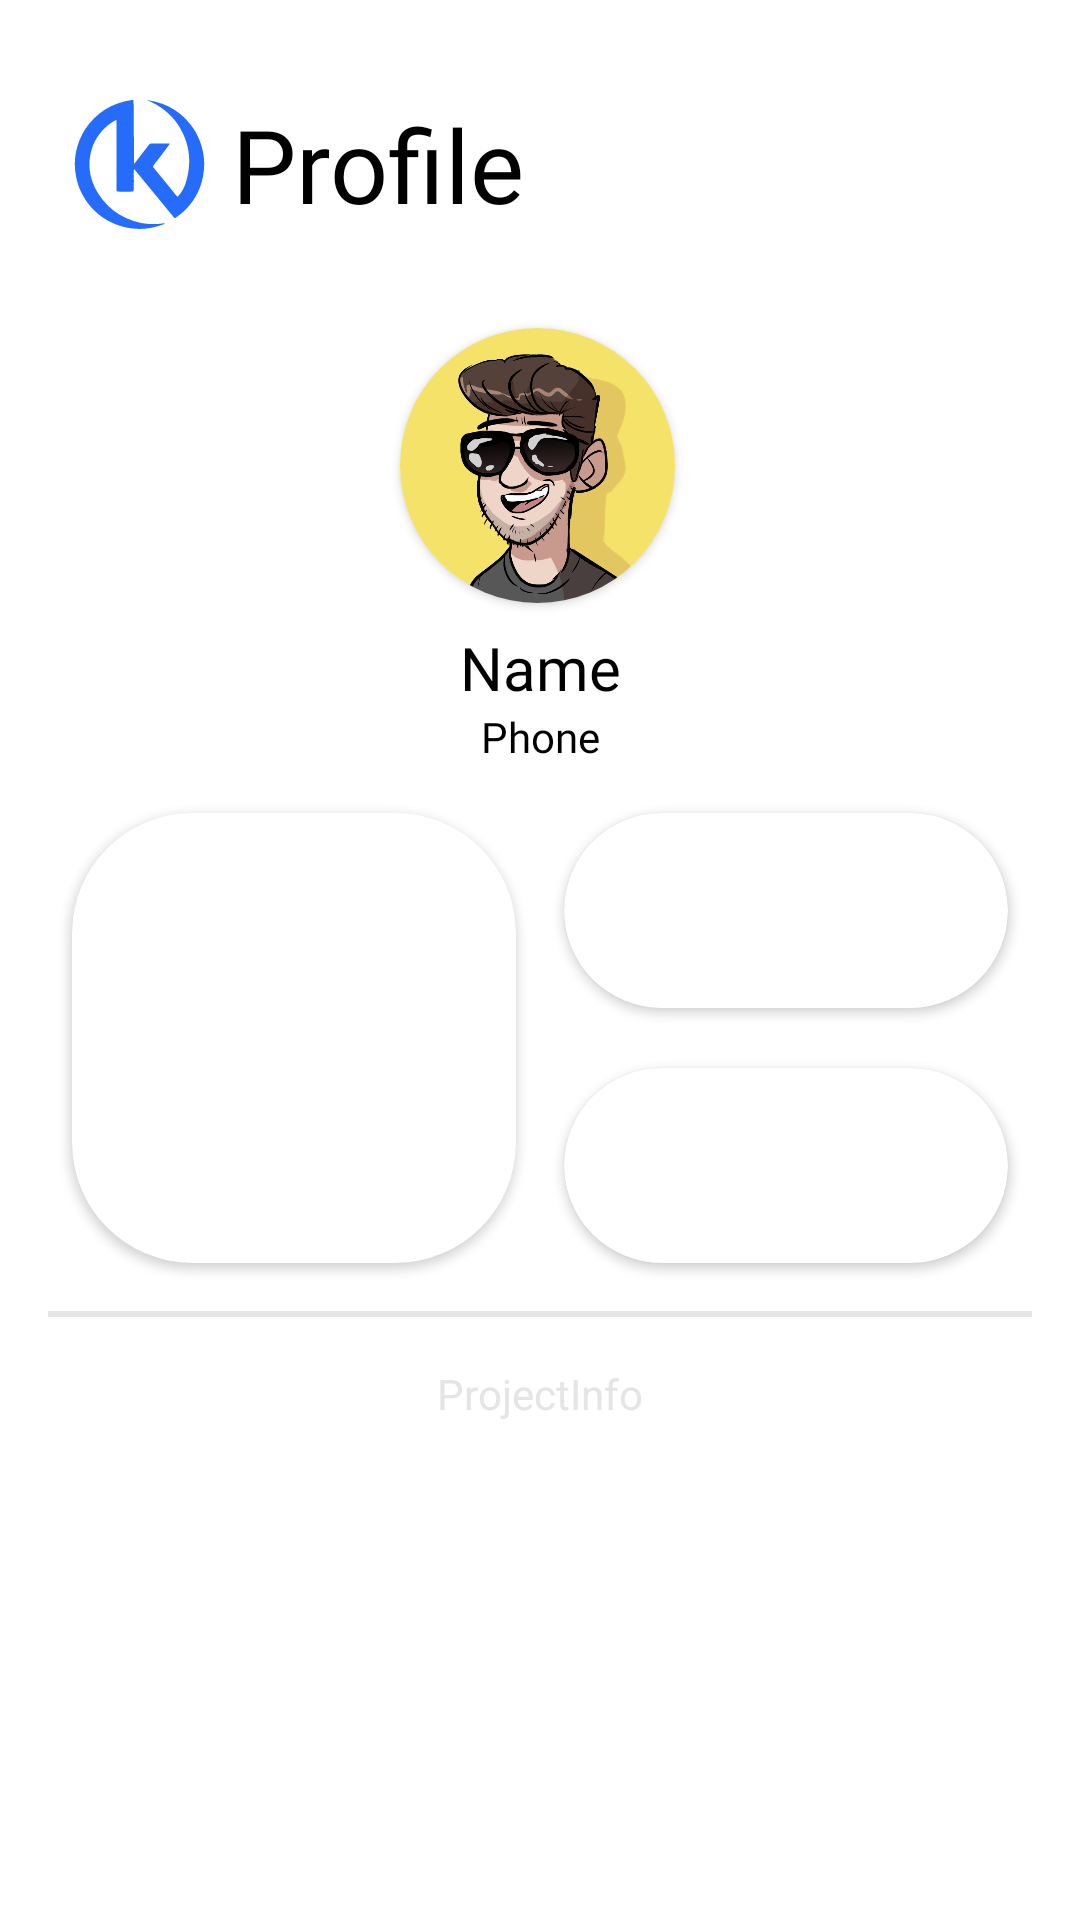

Write the Android layout XML for this screen, with the resource values it uses.
<!-- AndroidManifest.xml: application theme Theme.OpenRoom -->
<!-- res/layout/profile_fragment.xml -->
<?xml version="1.0" encoding="utf-8"?>
<androidx.constraintlayout.widget.ConstraintLayout xmlns:android="http://schemas.android.com/apk/res/android"
    xmlns:app="http://schemas.android.com/apk/res-auto"
    xmlns:tools="http://schemas.android.com/tools"
    android:layout_width="match_parent"
    android:layout_height="match_parent"
    android:background="#FFFFFF">

    <androidx.cardview.widget.CardView
        android:id="@+id/cardView"
        android:layout_width="0dp"
        android:layout_height="65dp"
        android:layout_marginStart="8dp"
        android:layout_marginEnd="24dp"
        android:backgroundTint="#FFFFFF"
        android:elevation="5dp"
        app:cardCornerRadius="40dp"
        app:layout_constraintBottom_toBottomOf="@+id/cardView2"
        app:layout_constraintEnd_toEndOf="parent"
        app:layout_constraintStart_toStartOf="@+id/guidelineCenter" />

    <View
        android:id="@+id/viewLine"
        android:layout_width="match_parent"
        android:layout_height="2dp"
        android:layout_marginStart="16dp"
        android:layout_marginTop="16dp"
        android:layout_marginEnd="16dp"
        android:background="#e5e5e5"
        app:layout_constraintEnd_toEndOf="parent"
        app:layout_constraintHorizontal_bias="0.0"
        app:layout_constraintStart_toStartOf="parent"
        app:layout_constraintTop_toBottomOf="@+id/cardView2" />

    <TextView
        android:id="@+id/textViewProfile"
        android:layout_width="wrap_content"
        android:layout_height="wrap_content"
        android:layout_marginStart="8dp"
        android:theme="@style/TextHeader"
        android:layout_marginTop="32dp"
        android:text="@string/profile"
        app:layout_constraintStart_toEndOf="@+id/imageViewLogo"
        app:layout_constraintTop_toTopOf="parent" />

    <TextView
        android:id="@+id/textViewSurName"
        android:layout_width="wrap_content"
        android:layout_height="wrap_content"
        android:layout_marginTop="8dp"
        android:fontFamily="@font/roboto_medium"
        android:text="Name"
        android:textColor="#000000"
        android:textSize="20sp"
        app:layout_constraintEnd_toEndOf="parent"
        app:layout_constraintStart_toStartOf="parent"
        app:layout_constraintTop_toBottomOf="@+id/cardViewProfilePhoto"
        tools:fontFamily="@font/roboto_regular" />

    <androidx.cardview.widget.CardView
        android:id="@+id/cardViewProfilePhoto"
        android:layout_width="0dp"
        android:layout_height="0dp"
        android:layout_marginTop="32dp"
        app:cardCornerRadius="100dp"
        app:layout_constraintDimensionRatio="1"
        app:layout_constraintEnd_toStartOf="@+id/guidelinePhotoEnd"
        app:layout_constraintStart_toStartOf="@+id/guidelinePhotoStart"
        app:layout_constraintTop_toBottomOf="@+id/textViewProfile">

        <ImageView
            android:id="@+id/imageViewProfilePhoto"
            android:layout_width="wrap_content"
            android:layout_height="wrap_content"
            app:srcCompat="@drawable/profile_photo" />
    </androidx.cardview.widget.CardView>

    <TextView
        android:id="@+id/textViewPhone"
        android:layout_width="wrap_content"
        android:layout_height="wrap_content"
        android:fontFamily="@font/roboto_medium"
        android:text="Phone"
        android:textColor="#000000"
        app:layout_constraintEnd_toEndOf="parent"
        app:layout_constraintStart_toStartOf="parent"
        app:layout_constraintTop_toBottomOf="@+id/textViewSurName" />

    <ImageView
        android:id="@+id/imageViewLogo"
        android:layout_width="0dp"
        android:layout_height="0dp"
        android:layout_marginStart="24dp"
        app:layout_constraintBottom_toBottomOf="@+id/textViewProfile"
        app:layout_constraintDimensionRatio="1"
        app:layout_constraintStart_toStartOf="parent"
        app:layout_constraintTop_toTopOf="@+id/textViewProfile"
        app:srcCompat="@drawable/ic_logo_coworking_blue" />

    <androidx.recyclerview.widget.RecyclerView
        android:id="@+id/recyclerViewProfile"
        android:layout_width="match_parent"
        android:layout_height="wrap_content"
        android:overScrollMode="never"
        android:layout_marginStart="16dp"
        android:layout_marginTop="8dp"
        android:layout_marginEnd="16dp"
        app:layout_constraintEnd_toEndOf="parent"
        app:layout_constraintStart_toStartOf="parent"
        app:layout_constraintTop_toBottomOf="@+id/viewLine" />

    <TextView
        android:id="@+id/textViewProjectInfo"
        android:layout_width="wrap_content"
        android:layout_height="wrap_content"
        android:layout_marginTop="8dp"
        android:text="ProjectInfo"
        android:textColor="#e5e5e5"
        app:layout_constraintEnd_toEndOf="parent"
        app:layout_constraintStart_toStartOf="parent"
        app:layout_constraintTop_toBottomOf="@+id/recyclerViewProfile" />

    <androidx.cardview.widget.CardView
        android:id="@+id/cardView2"
        android:layout_width="0dp"
        android:layout_height="150dp"
        android:layout_marginStart="24dp"
        android:layout_marginTop="16dp"
        android:layout_marginEnd="8dp"
        android:backgroundTint="#FFFFFF"
        android:elevation="5dp"
        app:cardCornerRadius="40dp"
        app:layout_constraintEnd_toStartOf="@+id/guidelineCenter"
        app:layout_constraintStart_toStartOf="parent"
        app:layout_constraintTop_toBottomOf="@+id/textViewPhone">

    </androidx.cardview.widget.CardView>

    <androidx.cardview.widget.CardView
        android:id="@+id/cardView1"
        android:layout_width="0dp"
        android:layout_height="65dp"
        android:layout_marginStart="8dp"
        android:layout_marginEnd="24dp"
        android:backgroundTint="#FFFFFF"
        android:elevation="5dp"
        app:cardCornerRadius="40dp"
        app:layout_constraintEnd_toEndOf="parent"
        app:layout_constraintStart_toStartOf="@+id/guidelineCenter"
        app:layout_constraintTop_toTopOf="@+id/cardView2" />

    <androidx.constraintlayout.widget.Guideline
        android:id="@+id/guidelineCenter"
        android:layout_width="wrap_content"
        android:layout_height="wrap_content"
        android:orientation="vertical"
        app:layout_constraintGuide_percent="0.5" />

    <androidx.constraintlayout.widget.Guideline
        android:id="@+id/guidelinePhotoStart"
        android:layout_width="wrap_content"
        android:layout_height="wrap_content"
        android:orientation="vertical"
        app:layout_constraintGuide_percent="0.37" />

    <androidx.constraintlayout.widget.Guideline
        android:id="@+id/guidelinePhotoEnd"
        android:layout_width="wrap_content"
        android:layout_height="wrap_content"
        android:orientation="vertical"
        app:layout_constraintGuide_percent="0.625" />

</androidx.constraintlayout.widget.ConstraintLayout>
<!-- resources referenced by this layout -->
<resources>
  <!-- drawable ic_logo_coworking_blue (drawable) -->
  <vector xmlns:android="http://schemas.android.com/apk/res/android"
      android:width="200dp"
      android:height="200dp"
      android:viewportWidth="700"
      android:viewportHeight="700">
    <path
        android:pathData="M390.5,23.5C390.5,22.83 390.5,22.17 390.5,21.5C495.72,37.17 576.56,89.83 633,179.5C686.36,273.23 694.7,370.9 658,472.5C631.75,537.7 589.42,589.7 531,628.5C529.18,627.67 527.35,626.84 525.5,626C457.83,543.67 390.17,461.33 322.5,379C320.08,378.01 318.41,378.68 317.5,381C318.16,398.64 318.49,416.3 318.5,434C318.64,452.55 318.14,471.05 317,489.5C316.1,490.7 314.93,491.54 313.5,492C286.83,492.67 260.17,492.67 233.5,492C231.18,490.89 229.68,489.06 229,486.5C228.59,365.5 228.76,244.5 229.5,123.5C225.9,123.8 222.56,124.96 219.5,127C169.28,156.56 132.44,198.06 109,251.5C80.69,325.63 83.35,398.63 117,470.5C167.88,569.67 248.04,630.84 357.5,654C397.36,661.07 437.19,661.24 477,654.5C476.74,657.12 475.24,658.95 472.5,660C374.63,697.27 279.3,691.6 186.5,643C117.14,603.31 67.31,546.48 37,472.5C-0.65,368.07 9.01,268.4 66,173.5C123.81,85.98 204.97,34.98 309.5,20.5C312.97,20.15 315.47,21.48 317,24.5C318.49,132.12 318.99,239.79 318.5,347.5C320.9,347.61 322.74,346.61 324,344.5C348.71,312.24 373.55,280.08 398.5,248C400.72,246.73 403.05,245.73 405.5,245C437.17,244.33 468.83,244.33 500.5,245C501.52,245.52 502.18,246.35 502.5,247.5C475.66,284.85 447.83,321.52 419,357.5C417.54,360.37 417.21,363.37 418,366.5C458.05,414.88 497.71,463.54 537,512.5C539,515.89 541.84,517.39 545.5,517C566.64,493.57 581.14,466.4 589,435.5C618.16,330.96 602.83,233.63 543,143.5C503.82,88.81 452.99,48.81 390.5,23.5Z"
        android:strokeAlpha="0.994"
        android:fillColor="#246bfd"
        android:fillAlpha="0.994"/>
    <path
        android:pathData="M390.5,21.5C390.5,22.17 390.5,22.83 390.5,23.5C388.08,22.97 385.74,22.14 383.5,21C385.93,20.3 388.26,20.46 390.5,21.5Z"
        android:strokeAlpha="0.353"
        android:fillColor="#a29dbe"
        android:fillAlpha="0.353"/>
  </vector>
  <!-- drawable profile_photo: jpg bitmap (drawable, 93029 bytes) -->
  <string name="profile">Profile</string>
  <style name="TextHeader" parent="Widget.MaterialComponents.TextInputLayout.OutlinedBox">
          <item name="android:textColor">@color/black</item>
          <item name="fontFamily">@font/roboto_medium</item>
          <item name="android:textSize">34sp</item>
      </style>
  <style name="Theme.OpenRoom" parent="Theme.MaterialComponents.Light.NoActionBar">
          
          <item name="colorPrimary">#246bfd</item>
          <item name="colorPrimaryVariant">#1b1464</item>
          <item name="colorOnPrimary">@color/white</item>
          
          <item name="colorSecondary">#0834a9</item>
          <item name="colorSecondaryVariant">@color/teal_700</item>
          <item name="colorOnSecondary">@color/black</item>
          <item name="android:textColorHint">@color/white</item>
          
          <item name="android:statusBarColor">@android:color/transparent</item>
          
      </style>
  <color name="black">#FF000000</color>
  <color name="white">#FFFFFFFF</color>
  <color name="teal_700">#FF018786</color>
</resources>
